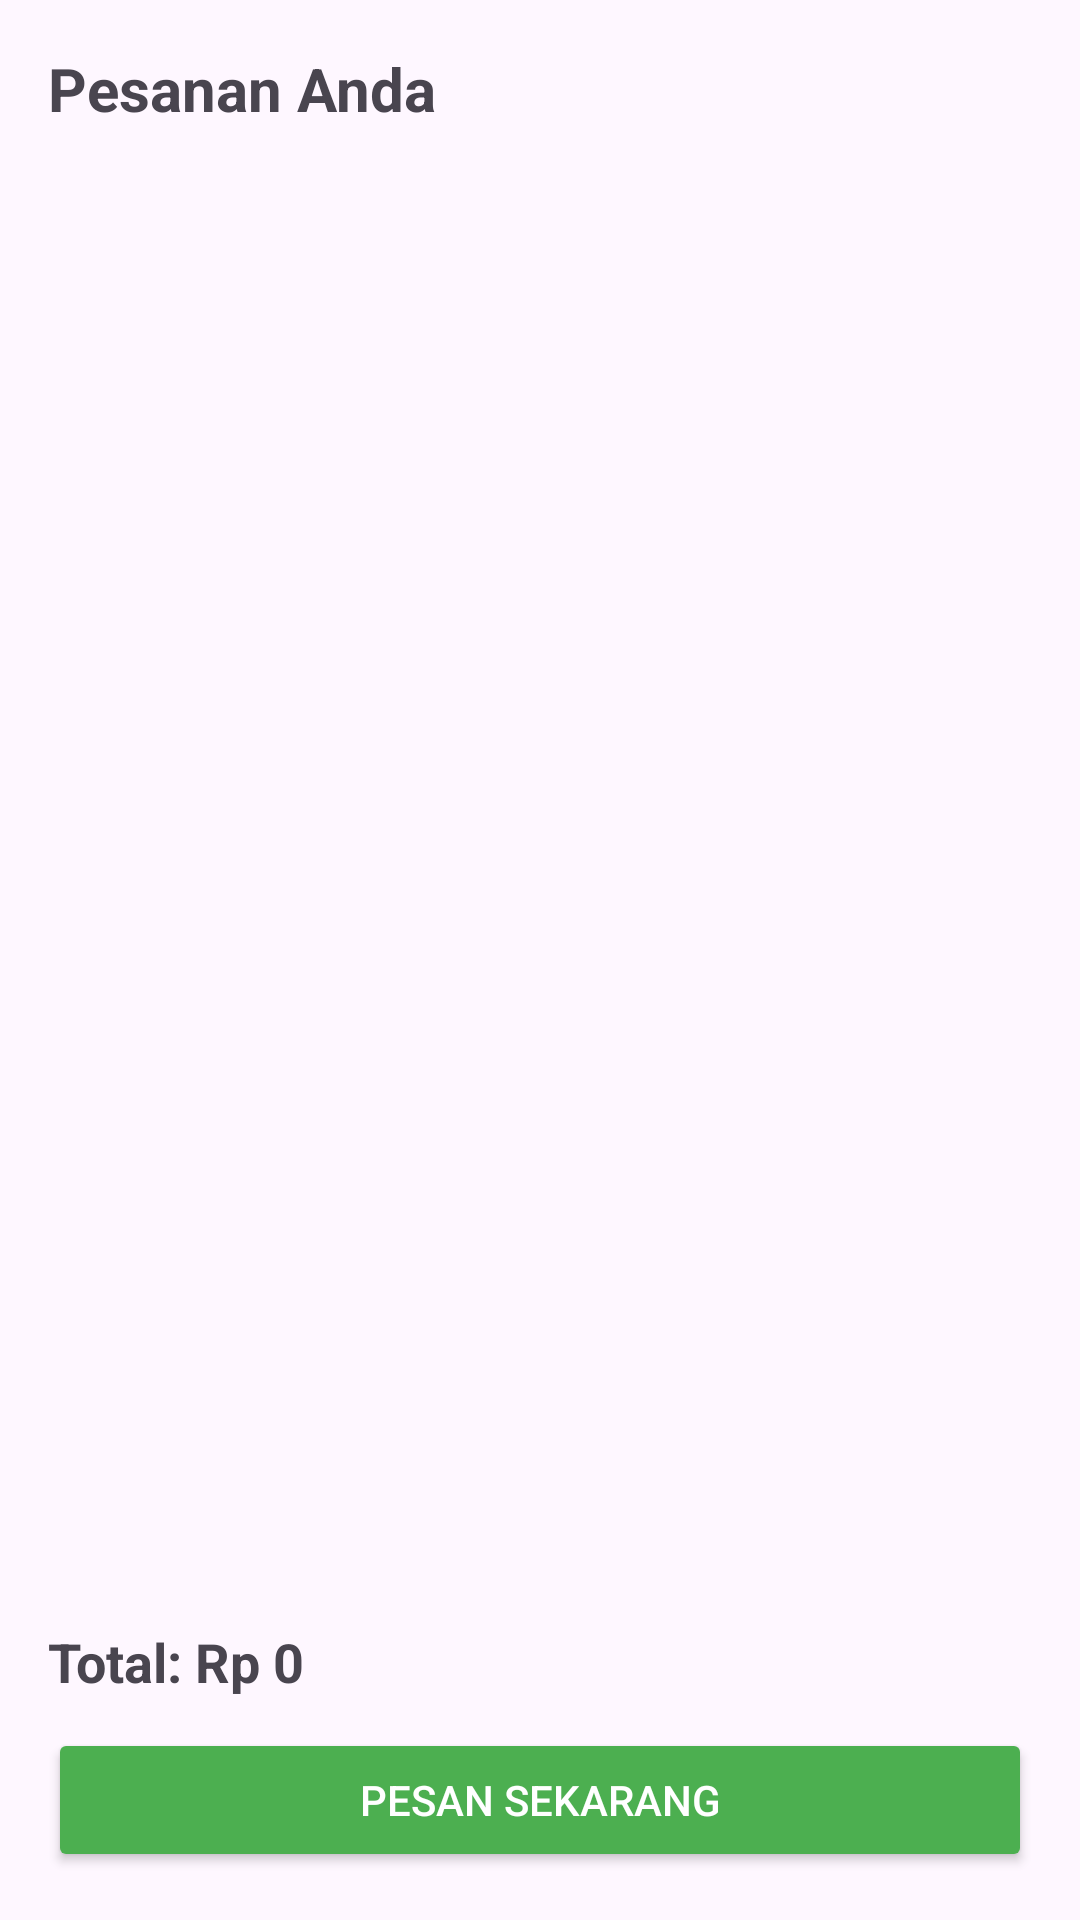

Reconstruct the res/layout file that produces this screen, plus the resources it refers to.
<!-- AndroidManifest.xml: application theme Theme.PesanMakanOnl -->
<!-- res/layout/activity_order.xml -->
<?xml version="1.0" encoding="utf-8"?>
<LinearLayout xmlns:android="http://schemas.android.com/apk/res/android"
    android:layout_width="match_parent"
    android:orientation="vertical"
    android:layout_height="match_parent"
    android:padding="16dp">

    <TextView
        android:id="@+id/titleOrder"
        android:layout_width="wrap_content"
        android:layout_height="wrap_content"
        android:text="Pesanan Anda"
        android:textSize="20sp"
        android:textStyle="bold" />

    <androidx.recyclerview.widget.RecyclerView
        android:id="@+id/recyclerViewOrder"
        android:layout_width="match_parent"
        android:layout_height="0dp"
        android:layout_weight="1"
        android:layout_marginTop="10dp"/>

    <TextView
        android:id="@+id/totalPrice"
        android:layout_width="wrap_content"
        android:layout_height="wrap_content"
        android:text="Total: Rp 0"
        android:textSize="18sp"
        android:textStyle="bold"
        android:layout_marginTop="10dp" />

    <Button
        android:id="@+id/btnOrderNow"
        android:layout_width="match_parent"
        android:layout_height="wrap_content"
        android:text="Pesan Sekarang"
        android:layout_marginTop="10dp"
        android:backgroundTint="#4CAF50"
        android:textColor="#FFFFFF"/>
</LinearLayout>
<!-- resources referenced by this layout -->
<resources>
  <style name="Theme.PesanMakanOnl" parent="Base.Theme.PesanMakanOnl" />
  <style name="Base.Theme.PesanMakanOnl" parent="Theme.Material3.DayNight.NoActionBar">
          
          
      </style>
</resources>
